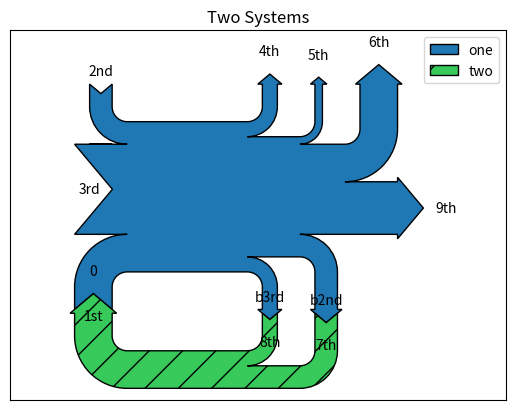

Reproduce this figure in Python.
import matplotlib.pyplot as plt
from matplotlib.sankey import Sankey


# Example 3
# This demonstrates:
#   1. Connecting two systems
#   2. Turning off the labels of the quantities
#   3. Adding a legend
fig = plt.figure()
ax = fig.add_subplot(1, 1, 1, xticks=[], yticks=[], title="Two Systems")
flows = [0.25, 0.15, 0.60, -0.10, -0.05, -0.25, -0.15, -0.10, -0.35]
sankey = Sankey(ax=ax, unit=None)
sankey.add(flows=flows, label='one',
           labels=['1st', '2nd', '3rd', '4th', '5th', '6th', '7th', '8th', '9th'],
           # offset=-10,
           orientations=[-1, 1, 0, 1, 1, 1, -1, -1, 0])
sankey.add(flows=[-0.25, 0.15, 0.1], fc='#37c959', label='two',
           labels=[0, 'b2nd', 'b3rd'],
           orientations=[-1, -1, -1], prior=0, connect=(0, 0))
diagrams = sankey.finish()
diagrams[-1].patch.set_hatch('/')
plt.legend(loc='best')
# Notice that only one connection is specified, but the systems form a
# circuit since: (1) the lengths of the paths are justified and (2) the
# orientation and ordering of the flows is mirrored.

plt.show()